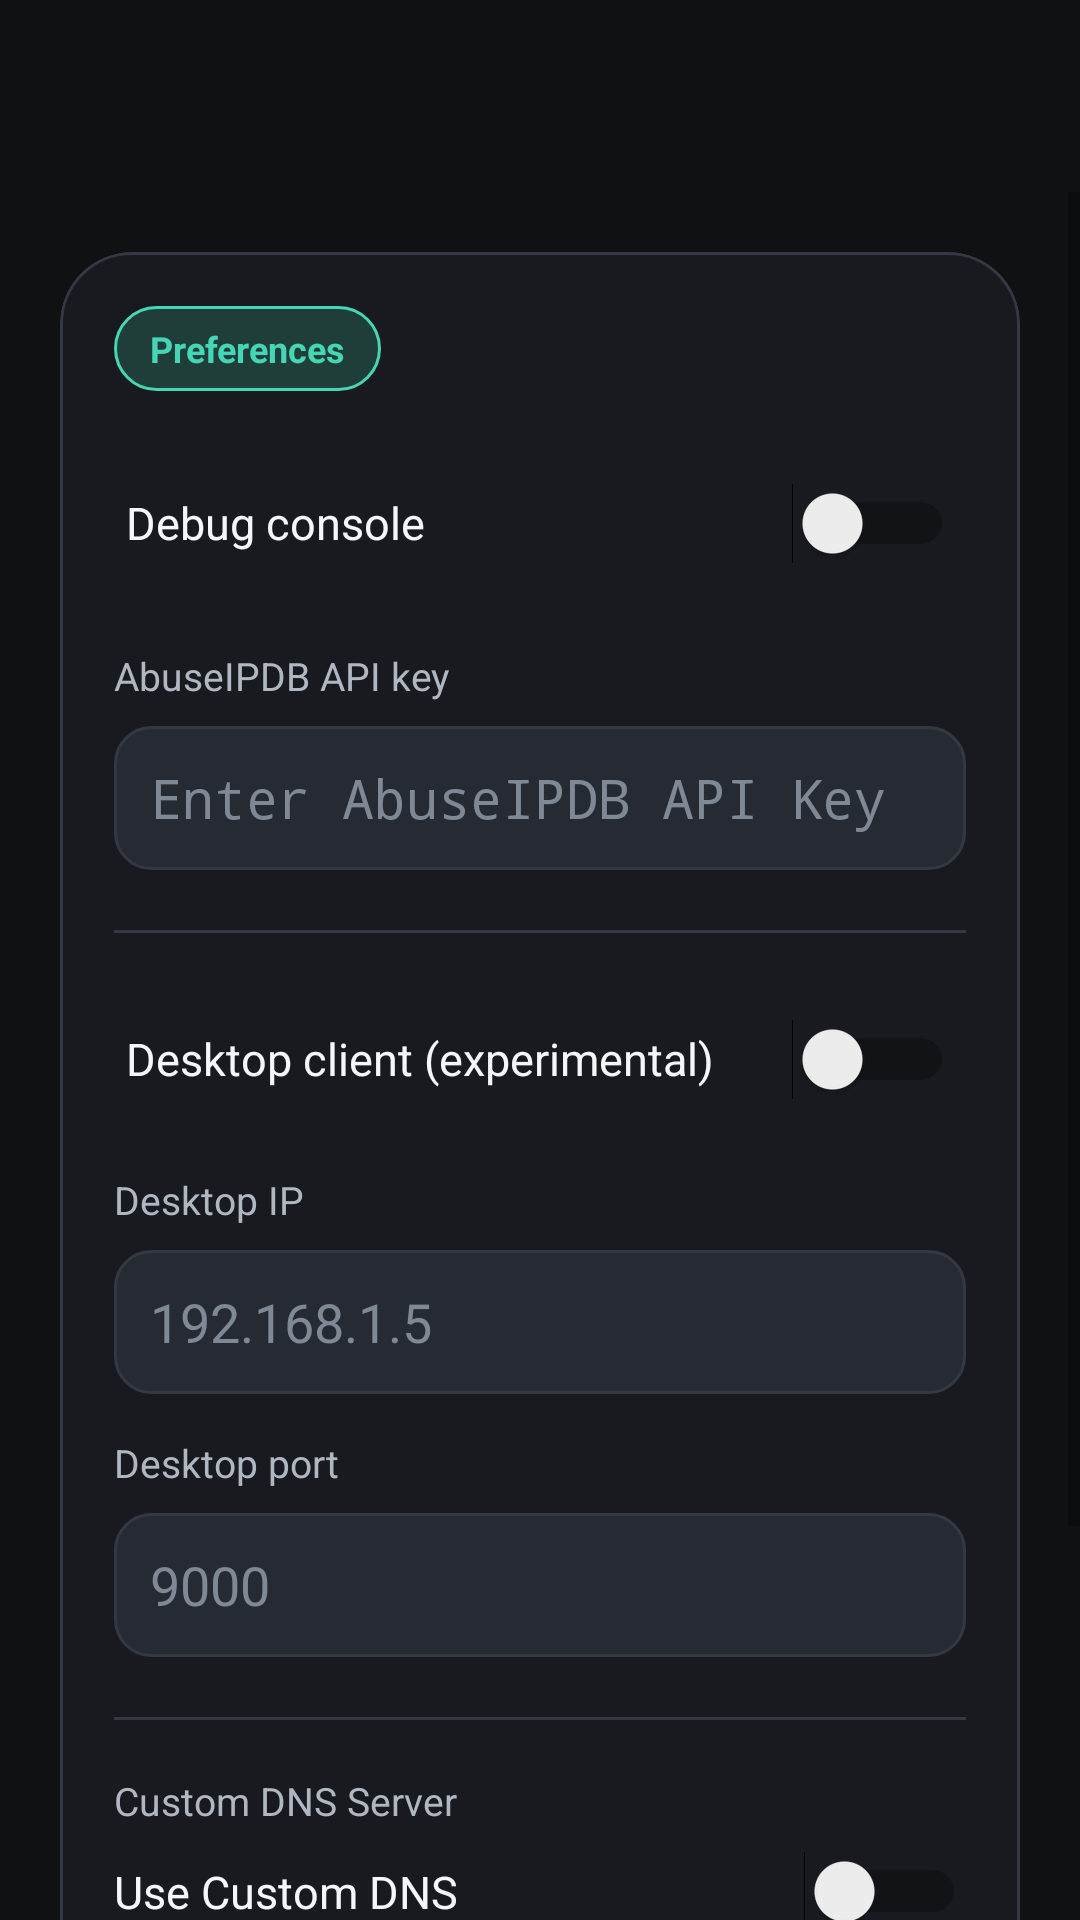

Reconstruct the res/layout file that produces this screen, plus the resources it refers to.
<!-- AndroidManifest.xml: application theme Theme.DataDestination -->
<!-- res/layout/activity_settings.xml -->
<?xml version="1.0" encoding="utf-8"?>
<androidx.drawerlayout.widget.DrawerLayout
    xmlns:android="http://schemas.android.com/apk/res/android"
    xmlns:app="http://schemas.android.com/apk/res-auto"
    android:id="@+id/drawerLayout"
    android:layout_width="match_parent"
    android:layout_height="match_parent"
    android:background="@drawable/bg_screen">

    <androidx.constraintlayout.widget.ConstraintLayout
        android:layout_width="match_parent"
        android:layout_height="match_parent"
        android:background="@drawable/bg_screen">

        <com.google.android.material.appbar.MaterialToolbar
            android:id="@+id/toolbar"
            android:layout_width="match_parent"
            android:layout_height="64dp"
            android:background="@color/dd_background"
            android:elevation="0dp"
            android:title="@string/settings"
            android:titleTextColor="@color/dd_text_primary"
            app:layout_constraintTop_toTopOf="parent"
            app:navigationIconTint="@color/dd_text_primary" />

        <ScrollView
            android:layout_width="0dp"
            android:layout_height="0dp"
            android:fillViewport="true"
            app:layout_constraintBottom_toBottomOf="parent"
            app:layout_constraintEnd_toEndOf="parent"
            app:layout_constraintStart_toStartOf="parent"
            app:layout_constraintTop_toBottomOf="@id/toolbar">

            <LinearLayout
                android:layout_width="match_parent"
                android:layout_height="wrap_content"
                android:orientation="vertical"
                android:padding="20dp">

                <com.google.android.material.card.MaterialCardView
                    android:layout_width="match_parent"
                    android:layout_height="wrap_content"
                    app:cardBackgroundColor="@color/dd_surface"
                    app:cardCornerRadius="24dp"
                    app:cardElevation="0dp"
                    app:strokeColor="@color/dd_border"
                    app:strokeWidth="1dp">

                    <LinearLayout
                        android:layout_width="match_parent"
                        android:layout_height="706dp"
                        android:orientation="vertical"
                        android:padding="18dp">

                        <TextView
                            android:layout_width="wrap_content"
                            android:layout_height="wrap_content"
                            android:background="@drawable/bg_chip_accent"
                            android:text="@string/settings_panel_title"
                            android:textColor="@color/dd_accent"
                            android:textSize="12sp"
                            android:textStyle="bold" />

                        <Switch
                            android:id="@+id/switchDebug"
                            android:layout_width="match_parent"
                            android:layout_height="wrap_content"
                            android:layout_marginTop="20dp"
                            android:minHeight="48dp"
                            android:padding="4dp"
                            android:text="@string/debug_mode_label"
                            android:textColor="@color/dd_text_primary"
                            android:textSize="15sp" />

                        <TextView
                            android:layout_width="match_parent"
                            android:layout_height="wrap_content"
                            android:layout_marginTop="18dp"
                            android:text="@string/api_key_label"
                            android:textColor="@color/dd_text_secondary"
                            android:textSize="13sp" />

                        <EditText
                            android:id="@+id/editApiKey"
                            android:layout_width="match_parent"
                            android:layout_height="48dp"
                            android:layout_marginTop="8dp"
                            android:background="@drawable/bg_input_modern"
                            android:fontFamily="monospace"
                            android:hint="@string/enter_abuseipdb_api_key"
                            android:inputType="textPassword"
                            android:paddingStart="12dp"
                            android:paddingEnd="12dp"
                            android:singleLine="true"
                            android:textColor="@color/dd_text_primary"
                            android:textColorHint="@color/dd_text_muted" />

                        <View
                            android:layout_width="match_parent"
                            android:layout_height="1dp"
                            android:layout_marginTop="20dp"
                            android:background="@drawable/bg_divider" />

                        <Switch
                            android:id="@+id/switchDesktop"
                            android:layout_width="match_parent"
                            android:layout_height="wrap_content"
                            android:layout_marginTop="18dp"
                            android:minHeight="48dp"
                            android:padding="4dp"
                            android:text="@string/desktop_client_label"
                            android:textColor="@color/dd_text_primary"
                            android:textSize="15sp" />

                        <TextView
                            android:layout_width="match_parent"
                            android:layout_height="wrap_content"
                            android:layout_marginTop="14dp"
                            android:text="@string/desktop_ip_label"
                            android:textColor="@color/dd_text_secondary"
                            android:textSize="13sp" />

                        <EditText
                            android:id="@+id/editDesktopIp"
                            android:layout_width="match_parent"
                            android:layout_height="48dp"
                            android:layout_marginTop="8dp"
                            android:background="@drawable/bg_input_modern"
                            android:hint="192.168.1.5"
                            android:inputType="text"
                            android:paddingStart="12dp"
                            android:paddingEnd="12dp"
                            android:singleLine="true"
                            android:textColor="@color/dd_text_primary"
                            android:textColorHint="@color/dd_text_muted" />

                        <TextView
                            android:layout_width="match_parent"
                            android:layout_height="wrap_content"
                            android:layout_marginTop="14dp"
                            android:text="@string/desktop_port_label"
                            android:textColor="@color/dd_text_secondary"
                            android:textSize="13sp" />

                        <EditText
                            android:id="@+id/editDesktopPort"
                            android:layout_width="match_parent"
                            android:layout_height="48dp"
                            android:layout_marginTop="8dp"
                            android:background="@drawable/bg_input_modern"
                            android:hint="9000"
                            android:inputType="number"
                            android:paddingStart="12dp"
                            android:paddingEnd="12dp"
                            android:singleLine="true"
                            android:textColor="@color/dd_text_primary"
                            android:textColorHint="@color/dd_text_muted" />

                        <View
                            android:layout_width="match_parent"
                            android:layout_height="1dp"
                            android:layout_marginTop="20dp"
                            android:background="@drawable/bg_divider" />

                        <TextView
                            android:layout_width="match_parent"
                            android:layout_height="wrap_content"
                            android:layout_marginTop="18dp"
                            android:text="Custom DNS Server"
                            android:textColor="@color/dd_text_secondary"
                            android:textSize="13sp" />

                        <Switch
                            android:id="@+id/switchCustomDns"
                            android:layout_width="match_parent"
                            android:layout_height="wrap_content"
                            android:layout_marginTop="8dp"
                            android:text="Use Custom DNS"
                            android:textColor="@color/dd_text_primary"
                            android:textSize="15sp" />

                        <EditText
                            android:id="@+id/editCustomDns"
                            android:layout_width="match_parent"
                            android:layout_height="wrap_content"
                            android:layout_marginTop="8dp"
                            android:background="@drawable/bg_input_modern"
                            android:hint="1.1.1.1"
                            android:inputType="text"
                            android:paddingStart="12dp"
                            android:paddingEnd="12dp"
                            android:singleLine="true"
                            android:textColor="@color/dd_text_primary"
                            android:textColorHint="@color/dd_text_muted" />

                        <TextView
                            android:layout_width="match_parent"
                            android:layout_height="wrap_content"
                            android:layout_marginTop="14dp"
                            android:text="IPv6 DNS Server"
                            android:textColor="@color/dd_text_secondary"
                            android:textSize="13sp" />

                        <EditText
                            android:id="@+id/editCustomDnsIpv6"
                            android:layout_width="match_parent"
                            android:layout_height="48dp"
                            android:layout_marginTop="8dp"
                            android:background="@drawable/bg_input_modern"
                            android:hint="2606:4700:4700::1111"
                            android:inputType="text"
                            android:paddingStart="12dp"
                            android:paddingEnd="12dp"
                            android:singleLine="true"
                            android:textColor="@color/dd_text_primary"
                            android:textColorHint="@color/dd_text_muted" />

                    </LinearLayout>
                </com.google.android.material.card.MaterialCardView>
            </LinearLayout>
        </ScrollView>
    </androidx.constraintlayout.widget.ConstraintLayout>

    <com.google.android.material.navigation.NavigationView
        android:id="@+id/navigationView"
        android:layout_width="wrap_content"
        android:layout_height="match_parent"
        android:layout_gravity="start"
        android:background="@color/dd_surface"
        app:itemIconTint="@color/dd_text_secondary"
        app:itemTextColor="@color/dd_text_primary"
        app:menu="@menu/drawer_menu" />
</androidx.drawerlayout.widget.DrawerLayout>
<!-- resources referenced by this layout -->
<resources>
  <color name="dd_accent">#45D6B5</color>
  <color name="dd_background">#101113</color>
  <color name="dd_border">#333944</color>
  <color name="dd_surface">#181A1F</color>
  <color name="dd_text_muted">#7F8996</color>
  <color name="dd_text_primary">#F4F7FA</color>
  <color name="dd_text_secondary">#AEB7C2</color>
  <!-- drawable bg_chip_accent (drawable) -->
  <?xml version="1.0" encoding="utf-8"?>
  <shape xmlns:android="http://schemas.android.com/apk/res/android">
      <solid android:color="@color/dd_accent_soft" />
      <stroke
          android:width="1dp"
          android:color="@color/dd_accent" />
      <corners android:radius="999dp" />
      <padding
          android:left="12dp"
          android:right="12dp"
          android:top="6dp"
          android:bottom="6dp" />
  </shape>
  <!-- drawable bg_divider (drawable) -->
  <?xml version="1.0" encoding="utf-8"?>
  <shape xmlns:android="http://schemas.android.com/apk/res/android">
      <solid android:color="@color/dd_border" />
  </shape>
  <!-- drawable bg_input_modern (drawable) -->
  <?xml version="1.0" encoding="utf-8"?>
  <shape xmlns:android="http://schemas.android.com/apk/res/android">
      <solid android:color="@color/dd_surface_soft" />
      <stroke
          android:width="1dp"
          android:color="@color/dd_border" />
      <corners android:radius="12dp" />
      <padding
          android:left="12dp"
          android:right="12dp"
          android:top="10dp"
          android:bottom="10dp" />
  </shape>
  <!-- drawable bg_screen (drawable) -->
  <?xml version="1.0" encoding="utf-8"?>
  <shape xmlns:android="http://schemas.android.com/apk/res/android">
      <solid android:color="@color/dd_background" />
  </shape>
  <string name="api_key_label">AbuseIPDB API key</string>
  <string name="debug_mode_label">Debug console</string>
  <string name="desktop_client_label">Desktop client (experimental)</string>
  <string name="desktop_ip_label">Desktop IP</string>
  <string name="desktop_port_label">Desktop port</string>
  <string name="enter_abuseipdb_api_key">Enter AbuseIPDB API Key</string>
  <string name="settings">Settings</string>
  <string name="settings_panel_title">Preferences</string>
  <style name="Theme.DataDestination" parent="Theme.MaterialComponents.DayNight.NoActionBar">
          <item name="colorPrimary">@color/dd_surface</item>
          <item name="colorPrimaryVariant">@color/dd_background</item>
          <item name="colorOnPrimary">@color/dd_text_primary</item>
          <item name="colorSecondary">@color/dd_accent</item>
          <item name="colorSecondaryVariant">@color/dd_accent_dark</item>
          <item name="colorOnSecondary">@color/black</item>
          <item name="android:fontFamily">sans-serif</item>
          <item name="android:windowLightStatusBar">false</item>
          <item name="android:windowLightNavigationBar">false</item>
          <item name="android:statusBarColor">@color/dd_background</item>
          <item name="android:navigationBarColor">@color/dd_background</item>
          <item name="android:windowBackground">@color/dd_background</item>
          <item name="android:colorAccent">@color/dd_accent</item>
      </style>
  <color name="dd_accent_soft">#203E39</color>
  <color name="dd_surface_soft">#262B33</color>
  <color name="dd_accent_dark">#159A81</color>
  <color name="black">#FF000000</color>
</resources>
